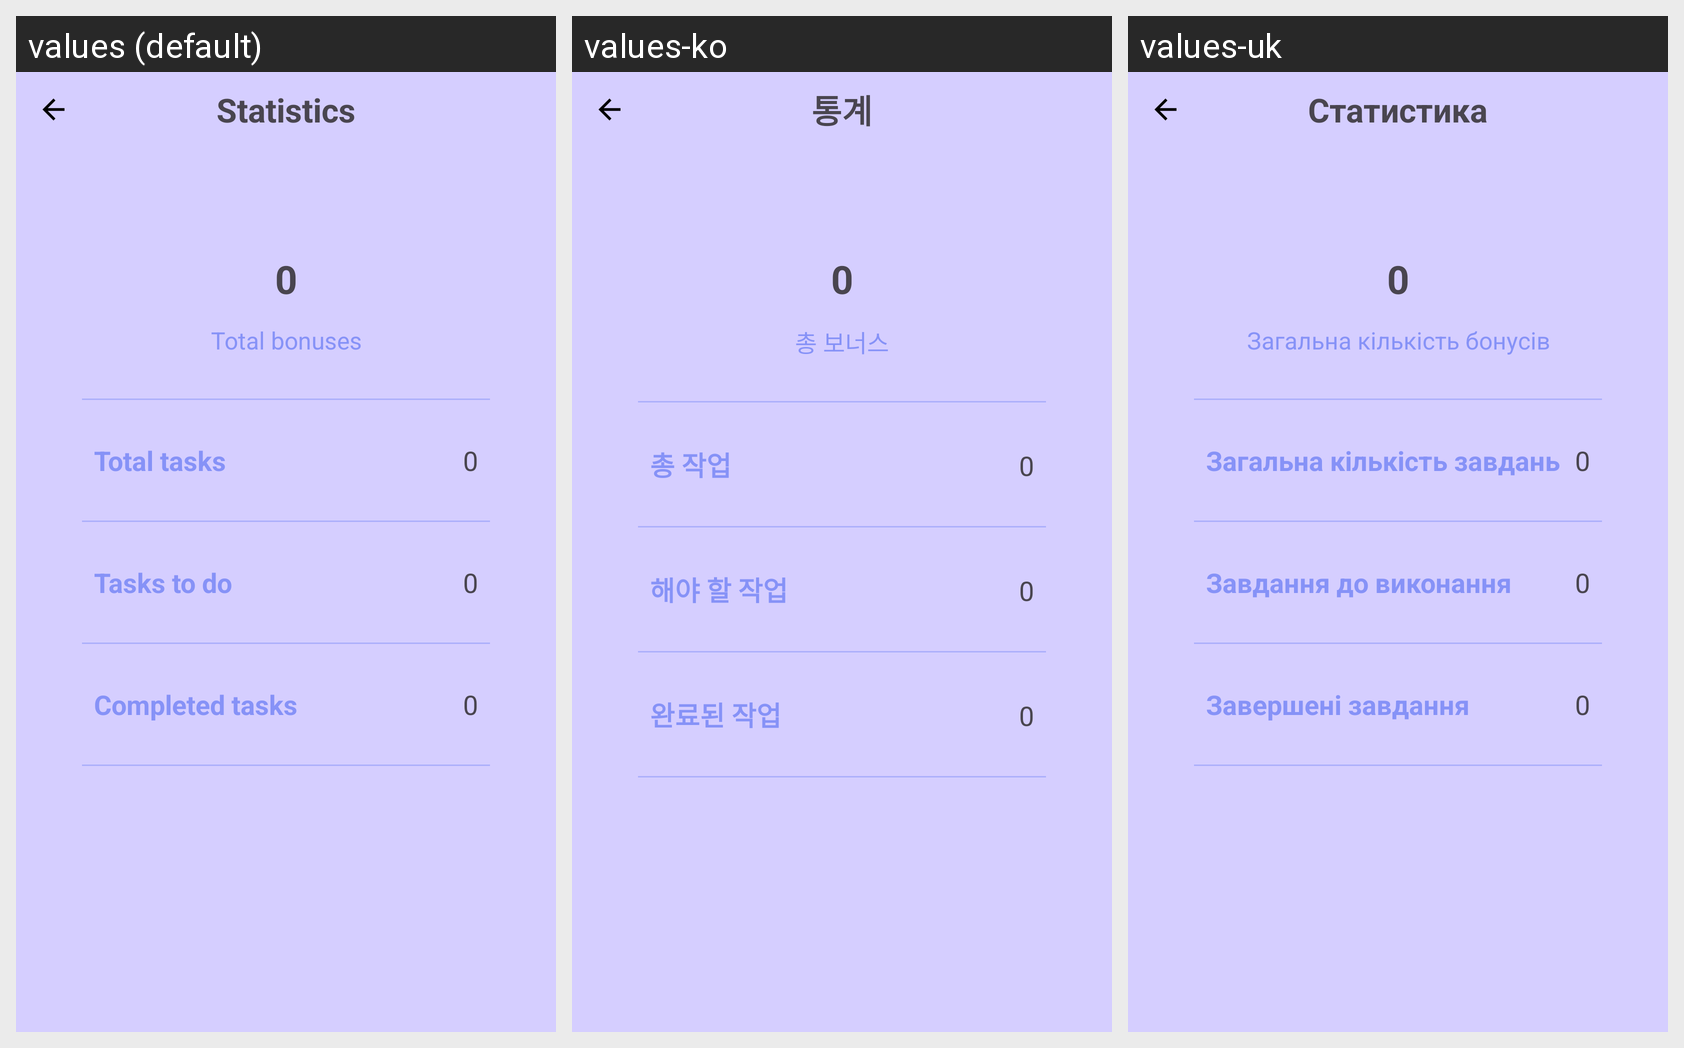

This grid shows one Android layout under several languages. Give, for every string resource on the screen, its name, the default text and each shown locale's text.
Android screen res/layout/fragment_stats.xml rendered under 3 locales, left to right: values (default), values-ko, values-uk. Device: Nexus 5 (rendered at 1080×1920; each locale shown at half size, 540×960, under a caption strip naming it); theme Theme.ToDoList.
Other locales in the repository, not shown: values-de, values-fr, values-ja.
Strings drawn on this screen, with the default value and each locale's value (text and hints the layout hard-codes, and strings that could not be matched under every locale, appear in the picture but are not listed):

statistics
  values: Statistics
  values-ko: 통계
  values-uk: Статистика

total_bonuses
  values: Total bonuses
  values-ko: 총 보너스
  values-uk: Загальна кількість бонусів

total_tasks
  values: Total tasks
  values-ko: 총 작업
  values-uk: Загальна кількість завдань

tasks_to_do
  values: Tasks to do
  values-ko: 해야 할 작업
  values-uk: Завдання до виконання

completed_tasks
  values: Completed tasks
  values-ko: 완료된 작업
  values-uk: Завершені завдання
